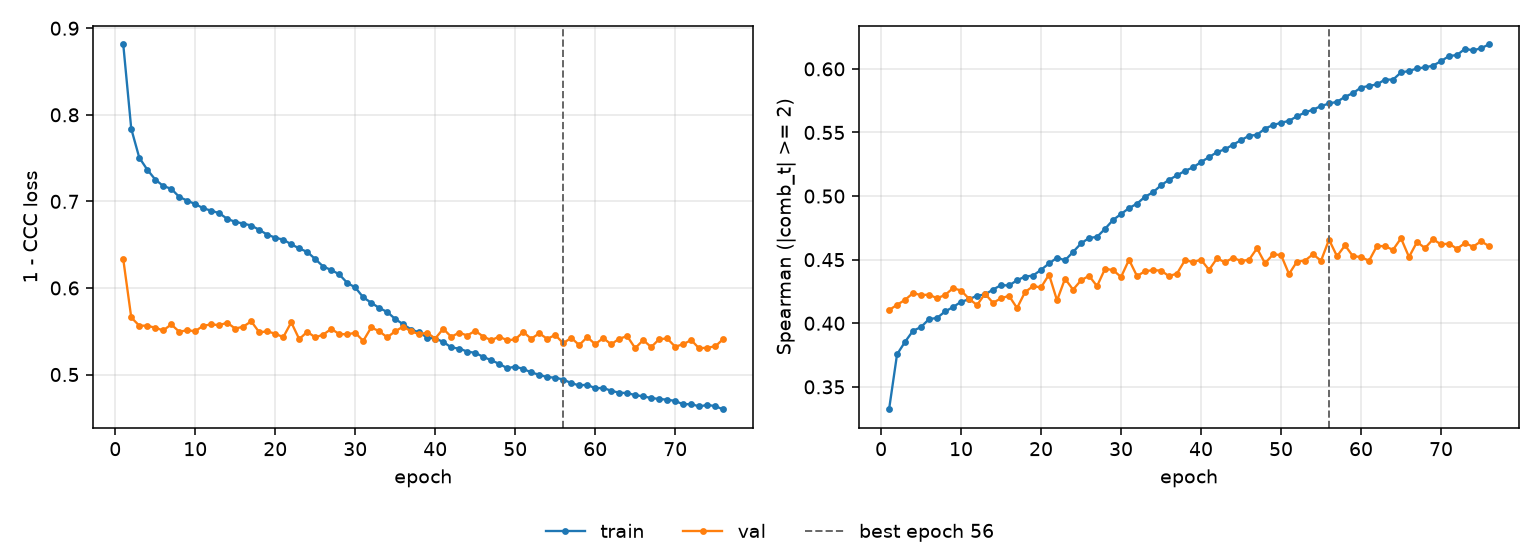

The file beside this chart, header and first rows:
epoch, tr_loss, vl_loss, tr_sp, vl_sp, is_best
1, 0.8813, 0.6332, 0.3322, 0.4104, False
2, 0.7838, 0.5659, 0.3755, 0.4145, False
3, 0.7505, 0.5564, 0.3854, 0.4184, False
4, 0.7367, 0.5564, 0.3941, 0.4237, False
5, 0.7253, 0.554, 0.397, 0.4221, False
6, 0.7178, 0.551, 0.4033, 0.4225, False
7, 0.7145, 0.5579, 0.4041, 0.4196, False
8, 0.7051, 0.5494, 0.4093, 0.4222, False
9, 0.7009, 0.5512, 0.4127, 0.4276, False
10, 0.6968, 0.5501, 0.4169, 0.4257, False
11, 0.6921, 0.5564, 0.4188, 0.4192, False
12, 0.6892, 0.5578, 0.4217, 0.4143, False
13, 0.6864, 0.5571, 0.4226, 0.4232, False
14, 0.6798, 0.5598, 0.4265, 0.416, False
15, 0.6763, 0.5531, 0.43, 0.4197, False
16, 0.6744, 0.5553, 0.4297, 0.4215, False
17, 0.6721, 0.5615, 0.4338, 0.4119, False
18, 0.6671, 0.5488, 0.4367, 0.4245, False
19, 0.6616, 0.5498, 0.4375, 0.4291, False
20, 0.6581, 0.5472, 0.442, 0.4282, False
21, 0.6558, 0.5431, 0.447, 0.4383, False
22, 0.6504, 0.5603, 0.4516, 0.4179, False
23, 0.6456, 0.5409, 0.4495, 0.435, False
24, 0.6416, 0.5494, 0.456, 0.4264, False
25, 0.6334, 0.5429, 0.4628, 0.4337, False
26, 0.6247, 0.5461, 0.4671, 0.4373, False
27, 0.6208, 0.5527, 0.4679, 0.4292, False
28, 0.6157, 0.5468, 0.4742, 0.4428, False
29, 0.6058, 0.5464, 0.4812, 0.4418, False
30, 0.6006, 0.5482, 0.4859, 0.4364, False
31, 0.5892, 0.5388, 0.4905, 0.4499, False
32, 0.5829, 0.5544, 0.494, 0.437, False
33, 0.5769, 0.55, 0.4995, 0.441, False
34, 0.5722, 0.543, 0.503, 0.4417, False
35, 0.5642, 0.55, 0.5085, 0.4414, False
36, 0.558, 0.5554, 0.5128, 0.437, False
37, 0.552, 0.5497, 0.5163, 0.4391, False
38, 0.5486, 0.5468, 0.5199, 0.4496, False
39, 0.5426, 0.5482, 0.5225, 0.4481, False
40, 0.5415, 0.5415, 0.5267, 0.45, False
41, 0.5378, 0.5529, 0.5306, 0.442, False
42, 0.5313, 0.5436, 0.5345, 0.451, False
43, 0.53, 0.5484, 0.5368, 0.448, False
44, 0.5265, 0.545, 0.5404, 0.4515, False
45, 0.525, 0.5505, 0.5439, 0.449, False
46, 0.5204, 0.5438, 0.5474, 0.4499, False
47, 0.5165, 0.5397, 0.5481, 0.4589, False
48, 0.5123, 0.5437, 0.5531, 0.4472, False
49, 0.5073, 0.5396, 0.5558, 0.4541, False
50, 0.5091, 0.5405, 0.5576, 0.4537, False
51, 0.5065, 0.5492, 0.5591, 0.4387, False
52, 0.5024, 0.5413, 0.5627, 0.4485, False
53, 0.4997, 0.5477, 0.5657, 0.4493, False
54, 0.497, 0.5412, 0.568, 0.4543, False
55, 0.4964, 0.5457, 0.5707, 0.4491, False
56, 0.4942, 0.5362, 0.5728, 0.4657, True
57, 0.4901, 0.5424, 0.5741, 0.4527, False
58, 0.4874, 0.534, 0.5781, 0.4612, False
59, 0.4883, 0.5432, 0.581, 0.4527, False
60, 0.484, 0.5351, 0.5854, 0.4521, False
... 16 more rows
